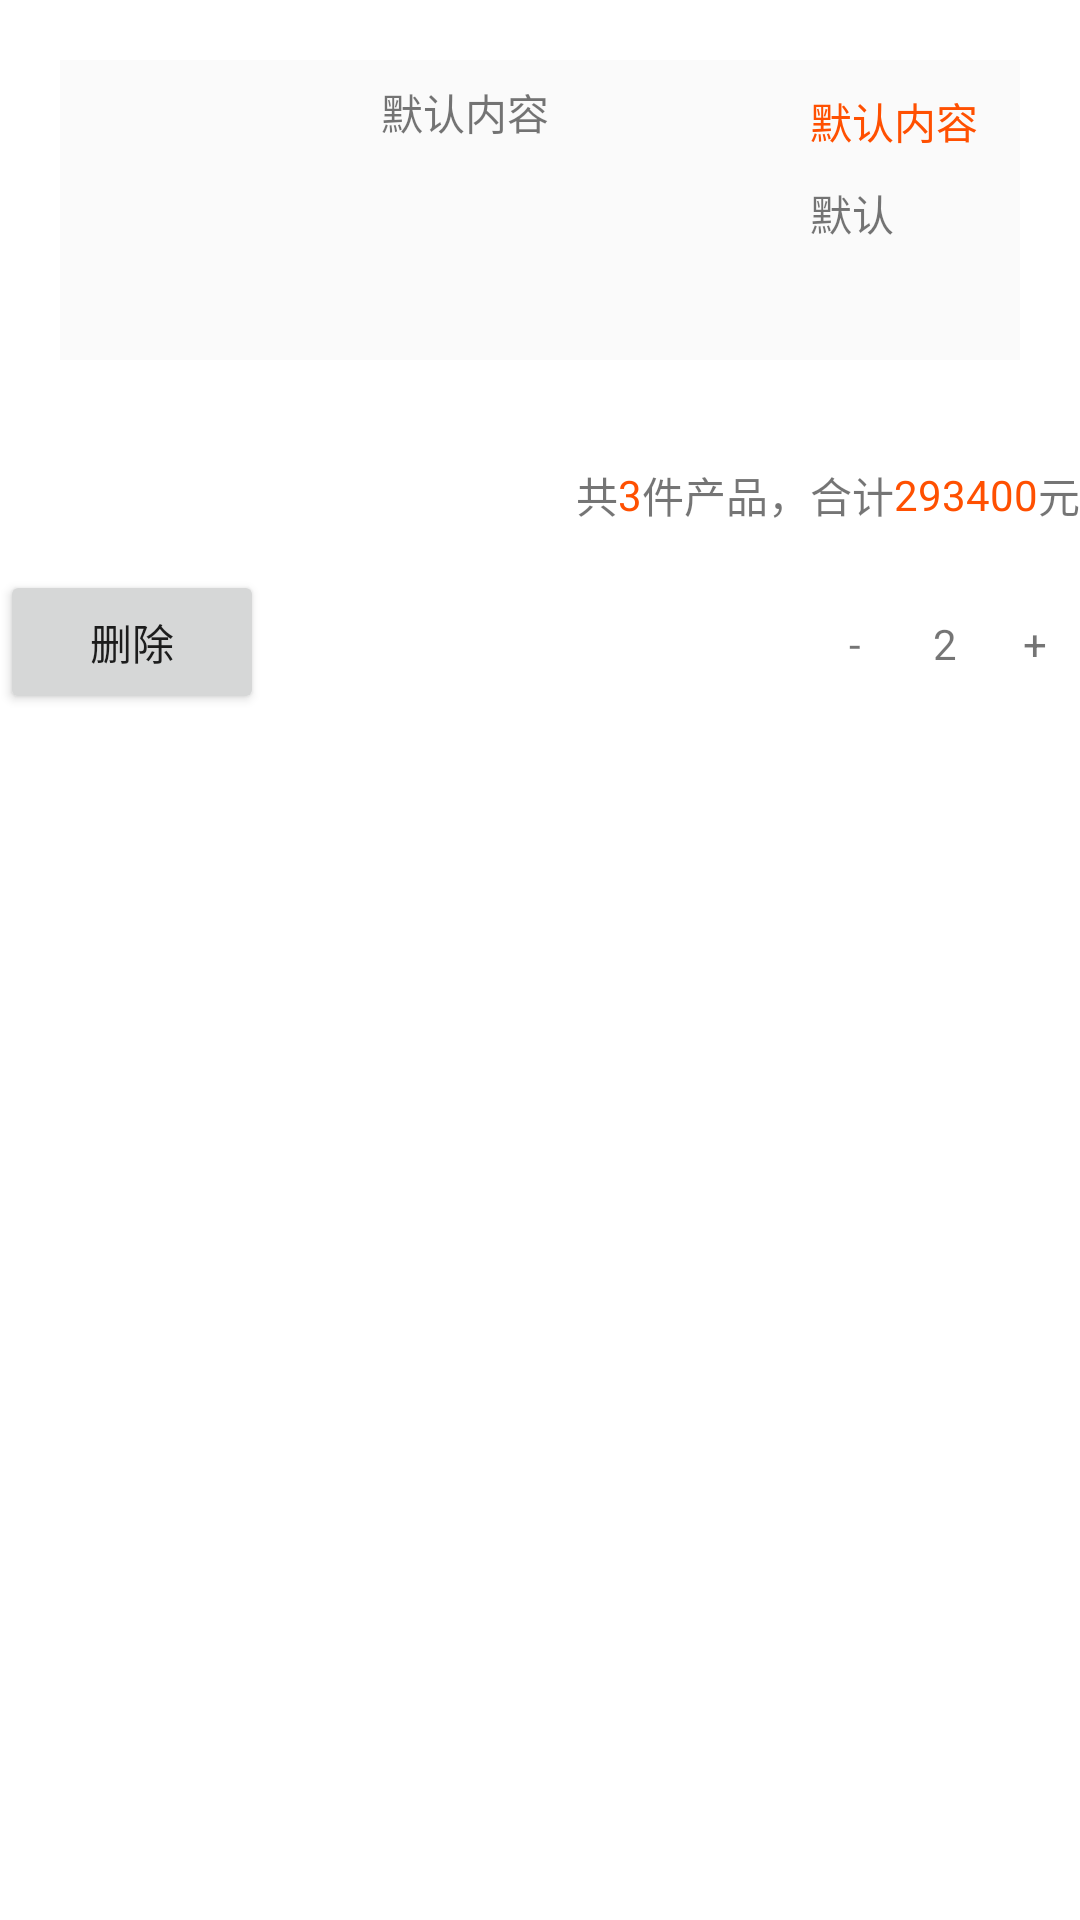

Layout XML and referenced resources for this Android screen:
<!-- AndroidManifest.xml: application theme AppTheme -->
<!-- res/layout/shoppingchild.xml -->
<?xml version="1.0" encoding="utf-8"?>
<LinearLayout xmlns:android="http://schemas.android.com/apk/res/android"
    android:layout_width="match_parent"
    android:layout_height="wrap_content"
    android:background="#ffff"
    android:orientation="vertical">

    <LinearLayout
        android:layout_width="match_parent"
        android:layout_height="100dp"
        android:layout_margin="20dp"
        android:background="#fafafa"
        android:orientation="horizontal">

        <ImageView
            android:layout_width="100dp"
            android:layout_height="match_parent"
            android:scaleType="fitXY" />

        <LinearLayout
            android:layout_width="match_parent"
            android:layout_height="match_parent"
            android:layout_margin="5dp"
            android:orientation="horizontal">

            <LinearLayout
                android:layout_width="match_parent"
                android:layout_height="match_parent"
                android:layout_weight="1">

                <TextView
                    android:layout_width="match_parent"
                    android:layout_height="match_parent"
                    android:layout_margin="2dp"
                    android:text="默认内容" />
            </LinearLayout>

            <LinearLayout
                android:layout_width="match_parent"
                android:layout_height="match_parent"
                android:layout_weight="2"
                android:orientation="vertical">

                <TextView
                    android:layout_width="match_parent"
                    android:layout_height="wrap_content"
                    android:layout_margin="5dp"
                    android:text="默认内容"
                    android:textColor="#ff5001" />

                <TextView
                    android:layout_width="match_parent"
                    android:layout_height="wrap_content"
                    android:layout_margin="5dp"
                    android:text="默认" />
            </LinearLayout>
        </LinearLayout>
    </LinearLayout>

    <LinearLayout
        android:layout_width="match_parent"
        android:layout_height="100dp"
        android:orientation="vertical">

        <LinearLayout
            android:layout_width="match_parent"
            android:layout_height="match_parent"
            android:layout_weight="1">

            <TextView
                android:layout_width="match_parent"
                android:layout_height="match_parent"
                android:layout_weight="1" />

            <TextView
                android:layout_width="wrap_content"
                android:layout_height="match_parent"
                android:gravity="center"
                android:text="共" />

            <TextView
                android:layout_width="wrap_content"
                android:layout_height="match_parent"
                android:gravity="center"
                android:text="3"
                android:textColor="#ff5001" />

            <TextView
                android:layout_width="wrap_content"
                android:layout_height="match_parent"
                android:gravity="center"
                android:text="件产品，合计" />

            <TextView
                android:layout_width="wrap_content"
                android:layout_height="match_parent"
                android:gravity="center"
                android:text="293400"
                android:textColor="#ff5001" />

            <TextView
                android:layout_width="wrap_content"
                android:layout_height="match_parent"
                android:gravity="center"
                android:text="元" />
        </LinearLayout>

        <LinearLayout
            android:layout_width="match_parent"
            android:layout_height="match_parent"
            android:layout_gravity="center_vertical"
            android:layout_weight="1"
            android:orientation="horizontal">

            <Button
                android:layout_width="wrap_content"
                android:layout_height="wrap_content"
                android:text="删除" />

            <TextView
                android:layout_width="match_parent"
                android:layout_height="match_parent"
                android:layout_weight="1" />

            <TextView
                android:layout_width="30dp"
                android:layout_height="30dp"
                android:gravity="center"
                android:text="-" />

            <TextView
                android:layout_width="30dp"
                android:layout_height="30dp"
                android:gravity="center"
                android:text="2" />

            <TextView
                android:layout_width="30dp"
                android:layout_height="30dp"
                android:gravity="center"
                android:text="+" />
        </LinearLayout>
    </LinearLayout>


</LinearLayout>
<!-- resources referenced by this layout -->
<resources>
  <style name="AppTheme" parent="Theme.AppCompat.Light.DarkActionBar">
          
          <item name="colorPrimary">@color/colorPrimary</item>
          <item name="colorPrimaryDark">@color/colorPrimaryDark</item>
          <item name="colorAccent">@color/colorAccent</item>
      </style>
  <!-- not gathered from this repository: default colours our renderer supplied (Android Studio template values) -->
  <color name="colorPrimary">#FF6200EE</color>
  <color name="colorPrimaryDark">#FF3700B3</color>
  <color name="colorAccent">#FF03DAC5</color>
</resources>
